Run: headless pygame with SDL's dummy video driver; simulated clock (each Clock.tick advances the game by its frame time, no real sleeping); random seed 0; keys injected as events and as key.get_pressed() state; no mouse input.
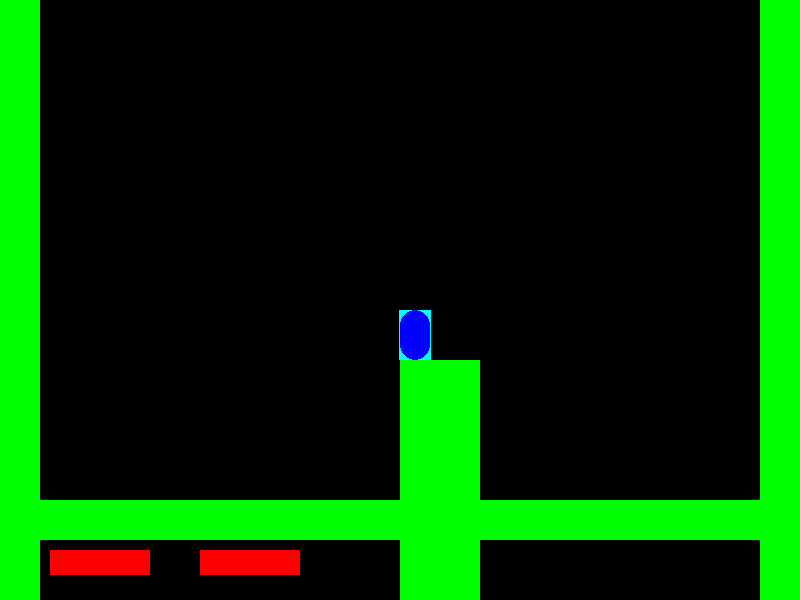
Frame 1 of 4 · flips 1–60 · no input
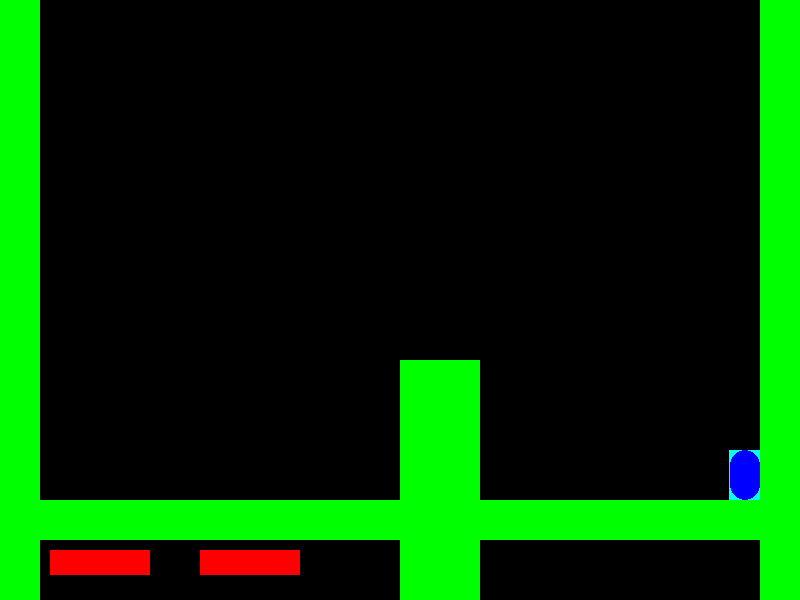
Frame 2 of 4 · flips 61–180 · tapped SPACE, RETURN · held RIGHT (→), D
Frame 3 of 4 · flips 181–300 · held DOWN (↓), S · screen unchanged from frame 2, image omitted
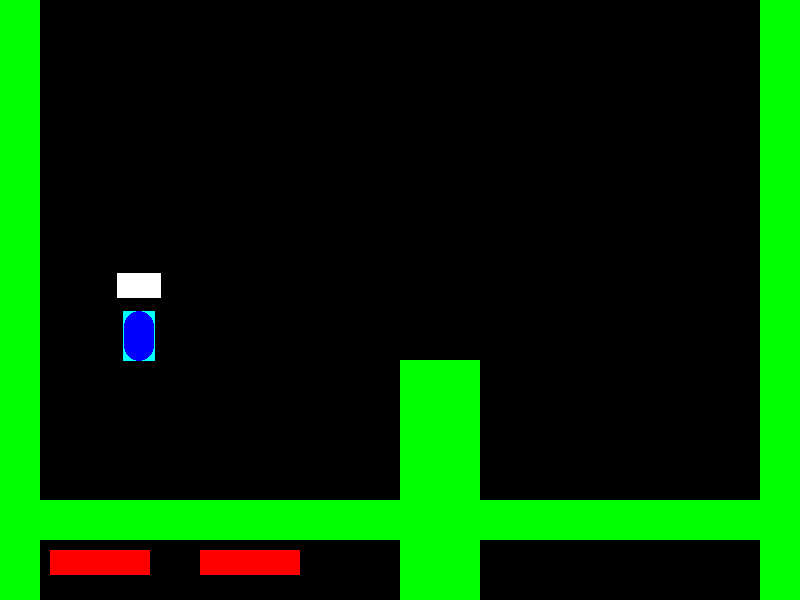
Frame 4 of 4 · flips 301–420 · held LEFT (←), A, UP (↑), W

The pygame program that drew these frames:

import pygame
pygame.init()
#player stats#
CharacterWalkSpeed = [2]
CharacterRunSpeed = [4]
CharacterAirSpeed = [0.6]
CharacterJumpHeight = [1]
CharacterGravity = [1]
CharacterFlight = [30]
CharacterClimb = [1]
CharacterHP = [100]
running = True
screen = pygame.display.set_mode((800, 600)) 
keys = pygame.key.get_pressed()
block = [pygame.Rect(0, 500, 800, 40), pygame.Rect(400, 460, 80, 80), pygame.Rect(400, 360, 80, 300), pygame.Rect(760, 0, 40, 600), pygame.Rect(0, 0, 40, 600)]
attacks = []
projectiles = []
class player():
    def __init__(self, X, Y, character, playerNumber):
        self.character = character
        self.X = X
        self.Y = Y
        self.playerNumber = playerNumber
        self.VX = 0
        self.VY = 0
        self.hitbox = pygame.Rect(self.X, self.Y, 30, 50)
        self.grounded = False
        self.jumpTimer = 0
        self.dashTimer = 0
        self.dashing = 0
        self.flight = 0
        self.flightTimer = 0
        self.atktest = 1
        self.wallStopDir = 0
        self.wallGrab = 0
        self.wallGrabTimer = 0
        self.frame = 0
        self.state = 0
        self.charge = 0
        self.attackTimer = 0
        self.facing = 0
        self.coyote = 0
        self.gotHit = 0
        self.HPHealing = 0
        self.HPHealTimer = 0
        self.HP = CharacterHP[self.character]
        self.touchingWall = 0
        self.wallHitbox = pygame.Rect(self.X -1, self.Y, 32, 50)
    class attack:
        def __init__(self, pl, attackX, attackY, atkSizeX, atkSizeY, damage, angleX, angleY, launch, sender, direction, hitbox):
            self.direction = direction
            self.X = pl.X
            self.Y = pl.Y
            self.attackX = attackX
            self.attackY = attackY
            self.atkSizeX = atkSizeX
            self.atkSizeY = atkSizeY
            self.damage = damage
            self.angleX = angleX * direction
            self.angleY = angleY
            self.launch = launch
            self.sender = sender
            self.hitbox = hitbox
            attacks.append((pygame.Rect(self.X + self.attackX, self.Y + self.attackY, self.atkSizeX, self.atkSizeY), self.damage, self.angleX, self.angleY, self.launch, self.sender)) if direction == 1 else attacks.append((pygame.Rect(self.X - self.attackX - self.atkSizeX + self.hitbox.width, self.Y + self.attackY, self.atkSizeX, self.atkSizeY), self.damage, self.angleX, self.angleY, self.launch, self.sender))
    class projectile:
        def __init__(self, X, Y, VX, VY, FX, FY, frame, sender, damage, angleX, angleY, direction, launch, type):
            self.X = X
            self.Y = Y
            self.VX = VX
            self.VY = VY
            self.FX = FX
            self.FY = FY
            self.frame = frame
            self.sender = sender
            self.damage = damage
            self.angleX = angleX * direction
            self.angleY = angleY
            self.launch = launch
            self.attack = pygame.Rect(self.X, self.Y, 10, 10)
            self.type = type
            projectiles.append(self)
        def update(self):
            self.X += self.VX
            if self.type == 1:
                if any(self.attack.colliderect(rect) for rect in block):
                    self.frame = 0
            self.Y += self.VY
            self.VX *= self.FX
            self.VY *= self.FY
            self.attack = pygame.Rect(self.X, self.Y, 10, 10)
            attacks.append((self.attack, self.damage, self.angleX, self.angleY, self.launch, self.sender))
            self.frame -= 1
            if self.frame <= 0:
                projectiles.pop(projectiles.index(self))
    def movement(self, UP, LEFT, DOWN, RIGHT, ATTACK, SHIELD):
        self.UP = UP
        self.LEFT = LEFT
        self.DOWN = DOWN
        self.RIGHT = RIGHT
        self.RIGHT = RIGHT
        self.ATTACK = ATTACK
        self.SHIELD = SHIELD
        if ATTACK and self.frame == 0 and self.wallGrab == 0:
            if ATTACK and SHIELD:
                self.state = 9
            if self.grounded == 1:
                if not(LEFT) and not(RIGHT) and not(DOWN):
                    self.frame = 15
                    self.state = 1
                    self.attackTimer = 30
                elif DOWN:
                    self.frame = 18
                    self.state = 3
                elif (LEFT or RIGHT) and self.dashing == 0:
                    self.frame = 20
                    self.state = 2
                elif (LEFT or RIGHT) and not(self.dashing == 0):
                    self.frame = 20
                    self.state = 4
            else:
                if not(LEFT) and not(RIGHT) and not(DOWN) and not(UP):
                    self.frame = 15
                    self.state = 5
                elif DOWN:
                    self.frame = 20
                    self.state = 6
                elif UP:
                    self.frame = 18
                    self.state = 7
                elif LEFT or RIGHT and not(DOWN):
                    self.frame = 15
                    self.state = 8
        if self.character == 0:
            if self.state == 1:
                if self.frame > 11 and self.frame < 14:
                    if ATTACK and self.attackTimer > 0:
                        self.attackTimer -= 1
                        self.charge += 1
                        if self.frame < 13:
                            self.frame += 1
                if self.frame > 9 and self.frame < 12:
                    self.Attack = self.attack(self, 0, 10, 100, 100, self.charge + 1, self.charge + 1, 10, 0, self.playerNumber, self.facing, self.hitbox)
                    self.charge = 0
            elif self.state == 2:
                if self.frame > 9 and self.frame < 14:
                    self.Attack = self.attack(self, 20, 10, 80, 40, 10, 30, 10, 0, self.playerNumber, self.facing, self.hitbox)
            elif self.state == 3:
                if self.frame > 8 and self.state < 11:
                    self.VX = 7 * self.facing
                    self.Attack = self.attack(self, 20, 0, 40, 60, 10, 30, 10, 0, self.playerNumber, self.facing, self.hitbox)
            elif self.state == 4:
                if self.frame > 7 and self.frame < 12:
                    self.VX = CharacterRunSpeed[self.character] * self.facing
                    self.Attack = self.attack(self, 20, 10, 40, 40, 10, 30, 10, 0, self.playerNumber, self.facing, self.hitbox)
            elif self.state == 5:
                if self.frame > 9 and self.frame < 12:
                    self.Attack = self.attack(self, -10, 0, 70, 60, 10, 22.5, 7.5, 0, self.playerNumber, self.facing, self.hitbox)
            elif self.state == 6:
                if self.frame > 8 and self.frame < 12:
                    self.Attack = self.attack(self, -10, 60, 70, 60, 10, 0, 22, 0, self.playerNumber, self.facing, self.hitbox)  
            elif self.state == 7:
                if self.frame > 7 and self.frame < 11:
                    self.Attack = self.attack(self, -10, -60, 80, 60, 10, 0, -22, 0, self.playerNumber, self.facing, self.hitbox) 
            elif self.state == 9:
                if self.frame > 9 and self.frame < 12:
                    self.Attack = self.attack(self, 30, 0, 70, 60, 10, 22.5, 7.5, 0, self.playerNumber, self.facing, self.hitbox)
            elif self.state == 8:
                if self.frame == 10:
                    self.Projectile = self.projectile(self.X, self.Y, 10 * self.facing, 0, 1, 1, 30, self.playerNumber, 10, 10, 5, self.facing, 1, 1)
            
        if self.frame == 0:
            if LEFT:
                if self.dashTimer < 0 and self.dashTimer > -9:
                    self.dashing = -1
                else:
                    self.dashTimer = -10
            if RIGHT:
                if self.dashTimer > 0 and self.dashTimer < 9:
                    self.dashing = 1
                else:
                    self.dashTimer = 10
            self.dashTimer -= 1 if self.dashTimer > 0 else -1 if self.dashTimer < 0 else 0
            if not(RIGHT) and not(LEFT) or LEFT and RIGHT or not(self.grounded == 1):
                self.dashing = 0
            if not(DOWN and self.grounded == 1):
                self.VX += ((RIGHT - LEFT - self.dashing) * CharacterWalkSpeed[self.character] if self.dashing == 0 else CharacterRunSpeed[self.character] * -1 if self.VX < 0 else CharacterRunSpeed[self.character]) if self.grounded == 1 else (RIGHT - LEFT) * CharacterAirSpeed[self.character]  #caminar
            if (RIGHT or LEFT) and not(RIGHT and LEFT):
                self.facing = (RIGHT - LEFT)
            elif RIGHT and LEFT:
                self.facing = 1
            if self.grounded == 1:
                self.flight = CharacterFlight[self.character]
            if UP and self.grounded and self.wallGrab == 0: #salto
                self.VY = -10 * CharacterJumpHeight[self.character]
                self.jumpTimer = 10
                self.flightTimer = 20
                self.wallGrab = 0
            elif UP and self.coyote > 0:
                self.coyote = 0
                self.VY = -10 * CharacterJumpHeight[self.character]
                self.VX = -5 if self.LEFT else 5
                self.flight = CharacterFlight[self.character]
                self.jumpTimer = 10
                self.flightTimer = 20
                self.wallGrab = 0
            elif (self.touchingWall == True) and (CharacterClimb[self.character] == 1) and (not(self.wallGrab == 0)):
                self.VY = (DOWN - UP) * 3
            elif UP and not(self.grounded) and self.jumpTimer > 0:
                self.VY -= 1
            elif UP and not(self.grounded) and self.flight > 0 and self.flightTimer == 0 and self.wallGrab == 0:
                self.VY -= 2 if self.VY > 0 else 1.5
                if self.VY < -8:
                    self.VY = -8
                self.flight -= 1 if self.flight > 0 else 0
        else:
            self.frame -= 1
        self.VX *= 0.7 if self.grounded == 1 else 0.9
        self.VY += (1 * CharacterGravity[self.character] * 1.5 if DOWN else 1) if self.wallGrab == 0 else (0.6 * CharacterGravity[self.character]) if (CharacterClimb[self.character] == 0 and self.wallGrab != 0) else 0 #gravedad
        if self.VY > 10 and self.wallGrab == 0 and not(DOWN):
            self.VY = 10
        elif self.VY > 15 and self.wallGrab == 0 and DOWN:
            self.VY = 15
        elif self.VY > 2 and self.wallGrab == 1 or self.VY > 2 and self.wallGrab == -1:
            self.VY = 2
        self.jumpTimer -= 1 if self.jumpTimer > 0 else 0
        self.flightTimer -= 1 if self.flightTimer > 0 else 0
        self.coyote -= 1 if self.coyote > 0 else 0
        self.collide()
    def collide(self):
        self.X += self.VX
        self.hitbox = pygame.Rect(self.X, self.Y, 30, 50)
        collided = any(self.hitbox.colliderect(rect) for rect in block)
        while any(self.hitbox.colliderect(rect) for rect in block):
            self.X -= 1 if self.VX > 0 else -1
            self.wallStopDir = 1 if self.VX > 0 else -1
            self.hitbox = pygame.Rect(self.X, self.Y, 30, 50)
        if collided:
            if self.VX > (6) or self.VX < (-6):
                self.VX *= -0.8
            else:
                self.VX = 0
            if self.wallGrab == 0:
                self.VY = 0
            if (self.RIGHT and self.wallStopDir == 1 or self.LEFT and self.wallStopDir == -1) and self.wallGrabTimer == 0 and not(self.grounded) and self.touchingWall == 1:
                self.wallGrab = self.wallStopDir
        if self.wallGrab == 1 and not(self.RIGHT) or self.wallGrab == -1 and not(self.LEFT):
            self.coyote = 10
            self.wallGrab = 0
            self.wallStopDir = 0
        elif self.touchingWall == 0:
            self.wallGrab = 0
            self.wallStopDir = 0
        self.wallGrabTimer -= 1 if self.wallGrabTimer > 0 else 0
        
        self.Y += self.VY
        self.hitbox = pygame.Rect(self.X, self.Y, 30, 50)
        collided = any(self.hitbox.colliderect(rect) for rect in block)
        if collided:
            if self.VY > (CharacterGravity[self.character] * 20):
                self.VY *= 0.8
            if self.frame > 0 and self.VY > 3:
                self.frame = 0
        while any(self.hitbox.colliderect(rect) for rect in block):
            self.Y -= 1 if self.VY > 0 else -1
            self.hitbox = pygame.Rect(self.X, self.Y, 30, 50)
        if collided:
            self.VY = 0
            self.grounded = True
        else:
            self.grounded = False
        if self.Y > 700:
            self.revive()
        self.wallHitbox = pygame.Rect(self.X -1, self.Y, 32, 50)
        self.touchingWall = any(self.wallHitbox.colliderect(rect) for rect in block)
    def checkAttacks(self):
        for attack in attacks:
            if self.hitbox.colliderect(attack[0]) and not(attack[5] == self.playerNumber):
                if self.gotHit == 0:
                    self.VX = attack[2]
                    self.VY = attack[3]
                    if self.grounded == 1 and attack[3] > 0:
                        self.VY = attack[3] * -1 * 0.8
                    self.HP -= attack[1]
                    self.HPHealing += attack[1] * 0.5
                    self.HPHealTimer = 30
                    if self.HPHealing > 20:
                        self.HPHealing = 20
                    if self.HP <= 0:
                        self.revive()
                    self.gotHit += 2
                elif self.gotHit == 1:
                    self.gotHit += 1
        self.gotHit -= 1 if self.gotHit > 0 else 0
        self.HPHealTimer -= 1 if self.HPHealTimer > 0 else 0
        if self.HPHealTimer == 0 and self.HPHealing > 0:
            self.HP += 1
            self.HPHealing -= 1
            self.HPHealTimer = 30
    def revive(self):
            self.X = 425
            self.Y = 0
            self.VX = 0
            self.VY = 0
            self.HP = CharacterHP[self.character]
            self.HPHealTimer = 0
            self.HPHealing = 0
            self.frame = 0

players = [player(400, 300, 0, 0), player(400, 300, 0, 1)]
while running:
    for event in pygame.event.get():
        if event.type == pygame.QUIT:
            running = False
    attacks = []
    keys = pygame.key.get_pressed()
    DT = pygame.time.Clock().tick(60) / 60 * 100
    screen.fill((0, 0, 0))
    for pl in players:
        if pl.playerNumber == 0:
            pl.movement(keys[pygame.K_w], keys[pygame.K_a], keys[pygame.K_s], keys[pygame.K_d], keys[pygame.K_f], keys[pygame.K_g])
        elif pl.playerNumber == 1:
            pl.movement(keys[pygame.K_UP], keys[pygame.K_LEFT], keys[pygame.K_DOWN], keys[pygame.K_RIGHT], keys[pygame.K_COMMA], keys[pygame.K_PERIOD])
        pygame.draw.rect(screen, (0, 255, 255), pl.wallHitbox)
        pygame.draw.rect(screen, (255, 0, 0) if pl.playerNumber == 0 else (0, 0, 255), pl.hitbox, 100, border_radius=20)
        pygame.draw.rect(screen, (255, 0, 0), pygame.Rect(50 + 150 * pl.playerNumber, 550, pl.HP, 25))
        pygame.draw.rect(screen, (255, 255, 0), pygame.Rect(50 + 150 * pl.playerNumber + pl.HP, 550, pl.HPHealing, 25))
        if not(pl.flight == CharacterFlight[pl.character]) and pl.grounded == 0 and pl.wallGrab == 0:
            pygame.draw.rect(screen, (255, 255, 255), pygame.Rect(pl.X + pl.hitbox.width / 2 - pl.flight, pl.Y - 75 / 2, pl.flight * 2, 25))
    for attack in attacks:
        pygame.draw.rect(screen, (122 * attack[5] + 123, 0, 0), attack[0])
    for proj in projectiles:
        proj.update()
        pygame.draw.rect(screen, (255, 255, 255), proj.attack)
    for pl in players:
        pl.checkAttacks()
    for blk in block:
        pygame.draw.rect(screen, (0, 255, 0), blk)
    pygame.display.flip()
    print(players[0].touchingWall == 0 and players[0].wallGrab == 0)
pygame.quit()
